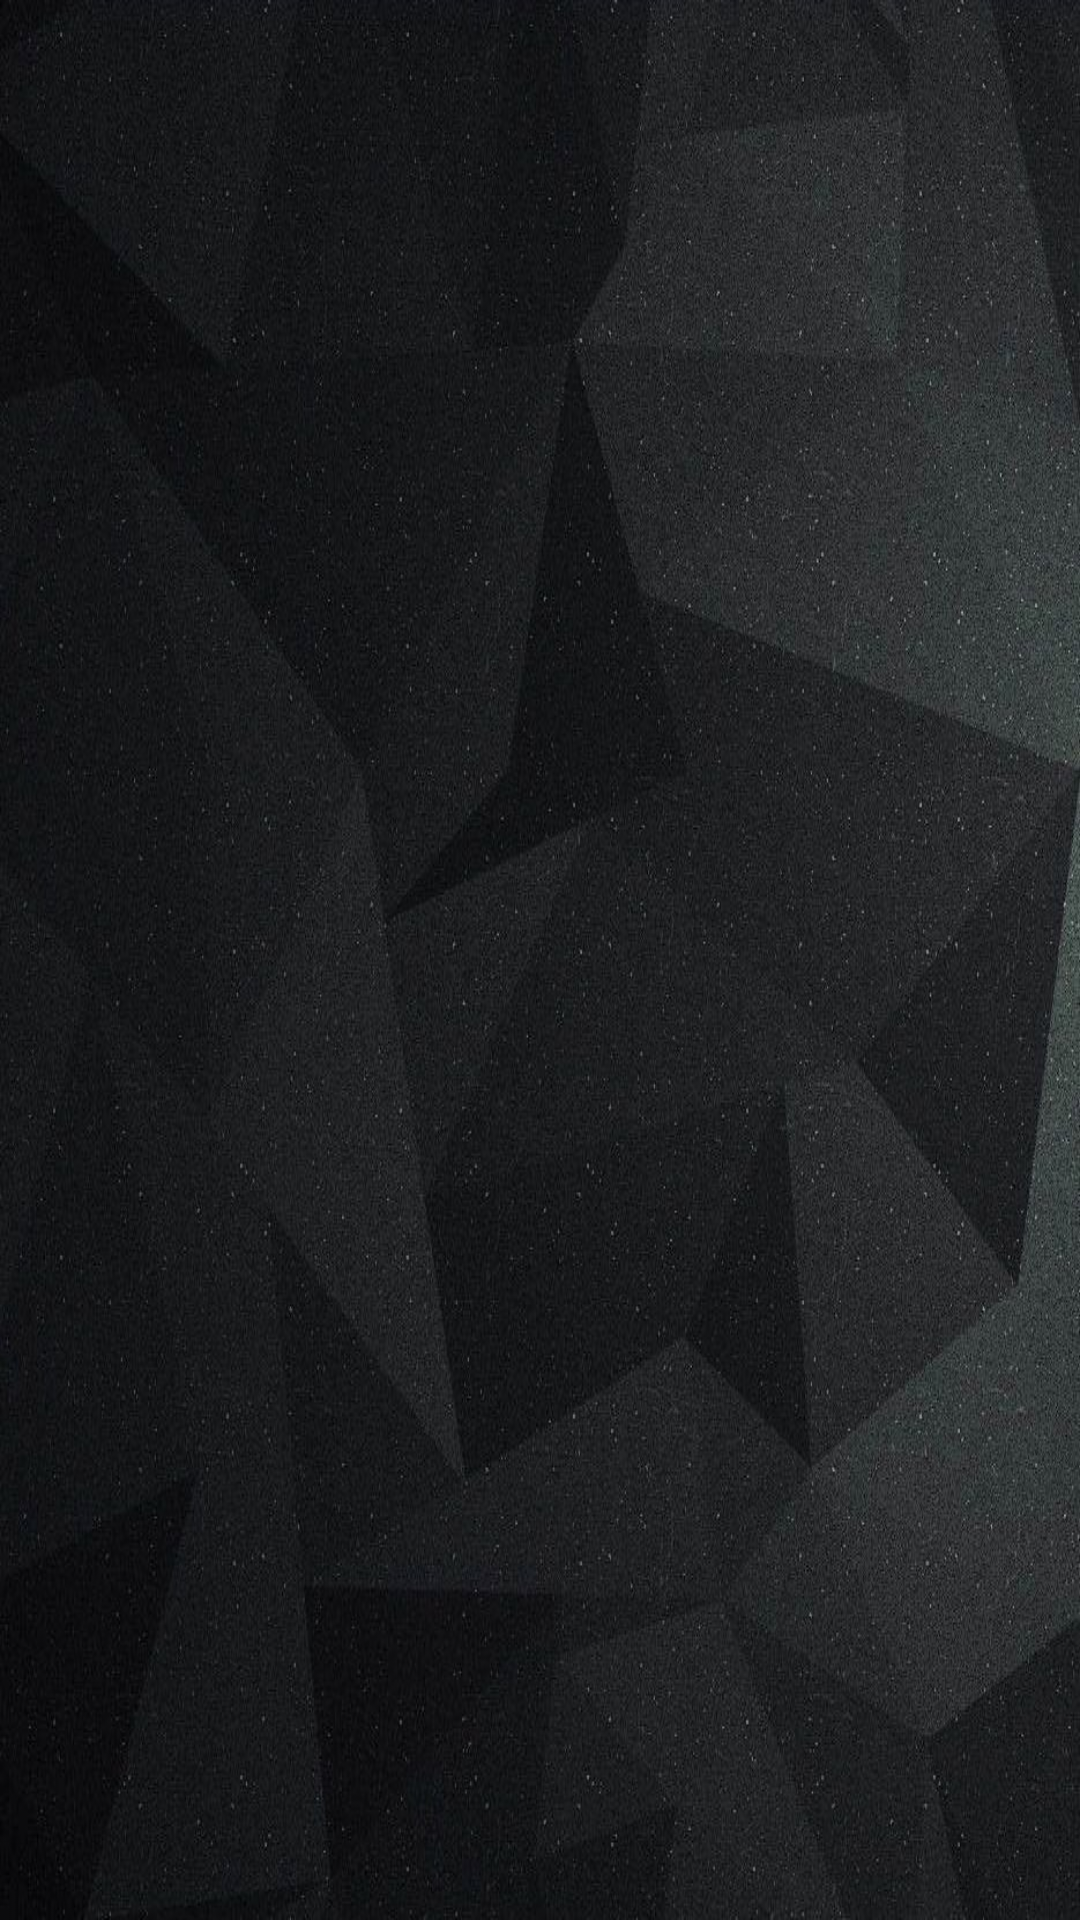

Reconstruct the res/layout file that produces this screen, plus the resources it refers to.
<!-- AndroidManifest.xml: application theme AppTheme -->
<!-- res/layout/activity_ques_disp.xml -->
<RelativeLayout xmlns:android="http://schemas.android.com/apk/res/android"
    xmlns:tools="http://schemas.android.com/tools" android:layout_width="match_parent"
    android:layout_height="match_parent" android:paddingLeft="@dimen/activity_horizontal_margin"
    android:paddingRight="@dimen/activity_horizontal_margin"
    android:paddingTop="@dimen/activity_vertical_margin"
    android:paddingBottom="@dimen/activity_vertical_margin"
    android:id="@+id/container"
    tools:context="com.appex.android.inquisitor.QuesDispActivity"
    android:background="@drawable/bg">
    <TextView
        android:layout_width="wrap_content"
        android:layout_height="wrap_content"
        android:textColor="@color/text2"
        android:textSize="12pt"
        android:id="@+id/qview"/>

</RelativeLayout>
<!-- resources referenced by this layout -->
<resources>
  <!-- drawable bg: jpg bitmap (drawable, 167920 bytes) -->
  <style name="AppTheme" parent="@style/Theme.AppCompat.Light.NoActionBar">
          <item name="android:colorPrimary">#212121</item>
          <item name="android:colorPrimaryDark">#000000</item>
          <item name="android:colorAccent">#424242</item>
      </style>
</resources>
